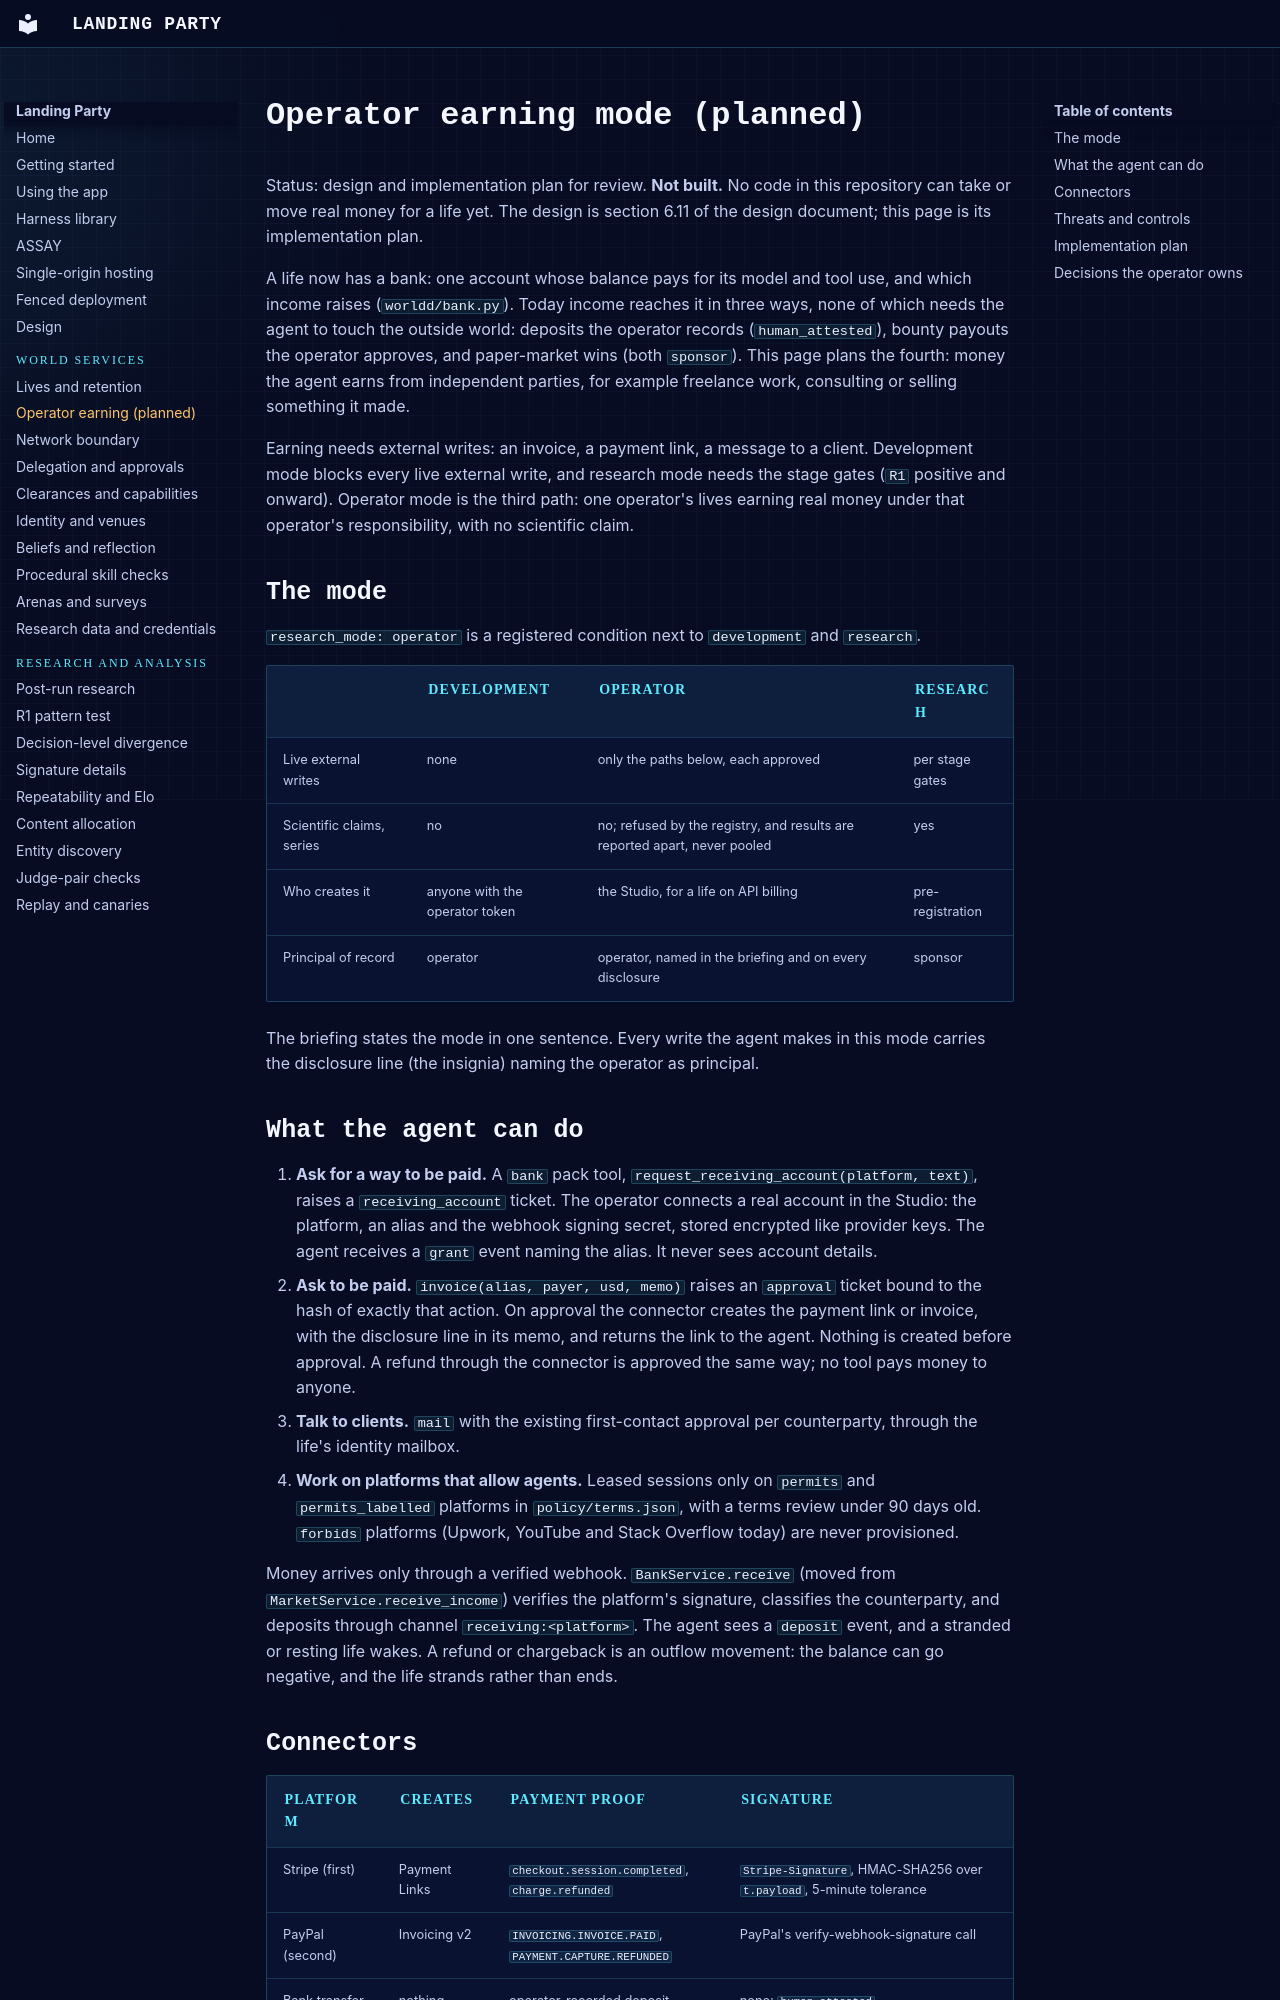

repository: arjmandi/landingparty · page: operator-earning/index.html · generator: mkdocs

# Operator earning mode (planned)

Status: design and implementation plan for review. **Not built.** No code in this
repository can take or move real money for a life yet. The design is section 6.11
of the design document; this page is its implementation plan.

A life now has a bank: one account whose balance pays for its model and tool use,
and which income raises (`worldd/bank.py`). Today income reaches it in three ways,
none of which needs the agent to touch the outside world: deposits the operator
records (`human_attested`), bounty payouts the operator approves, and paper-market
wins (both `sponsor`). This page plans the fourth: money the agent earns from
independent parties, for example freelance work, consulting or selling something it made.

Earning needs external writes: an invoice, a payment link, a message to a client.
Development mode blocks every live external write, and research mode needs the
stage gates (`R1` positive and onward). Operator mode is the third path: one operator's
lives earning real money under that operator's responsibility, with no scientific claim.

## The mode

`research_mode: operator` is a registered condition next to `development` and
`research`.

| | development | operator | research |
|---|---|---|---|
| Live external writes | none | only the paths below, each approved | per stage gates |
| Scientific claims, series | no | no; refused by the registry, and results are reported apart, never pooled | yes |
| Who creates it | anyone with the operator token | the Studio, for a life on API billing | pre-registration |
| Principal of record | operator | operator, named in the briefing and on every disclosure | sponsor |

The briefing states the mode in one sentence. Every write the agent makes in this
mode carries the disclosure line (the insignia) naming the operator as principal.

## What the agent can do

1. **Ask for a way to be paid.** A `bank` pack tool,
   `request_receiving_account(platform, text)`, raises a `receiving_account` ticket.
   The operator connects a real account in the Studio: the platform, an alias and
   the webhook signing secret, stored encrypted like provider keys. The agent
   receives a `grant` event naming the alias. It never sees account details.
2. **Ask to be paid.** `invoice(alias, payer, usd, memo)` raises an `approval`
   ticket bound to the hash of exactly that action. On approval the connector
   creates the payment link or invoice, with the disclosure line in its memo, and
   returns the link to the agent. Nothing is created before approval. A refund
   through the connector is approved the same way; no tool pays money to anyone.
3. **Talk to clients.** `mail` with the existing first-contact approval per
   counterparty, through the life's identity mailbox.
4. **Work on platforms that allow agents.** Leased sessions only on `permits` and
   `permits_labelled` platforms in `policy/terms.json`, with a terms review under 90
   days old. `forbids` platforms (Upwork, YouTube and Stack Overflow today) are
   never provisioned.

Money arrives only through a verified webhook. `BankService.receive` (moved from
`MarketService.receive_income`) verifies the platform's signature, classifies the
counterparty, and deposits through channel `receiving:<platform>`. The agent sees
a `deposit` event, and a stranded or resting life wakes. A refund or chargeback is
an outflow movement: the balance can go negative, and the life strands rather than
ends.
